Photos from the image-classification dataset "snake-gourd-leaf-disease-prediction" in the GitHub repository Reyad02/snake-gourd-leaf-disease-prediction. Its 3 classes are: anthracnose, healthy, yellow.

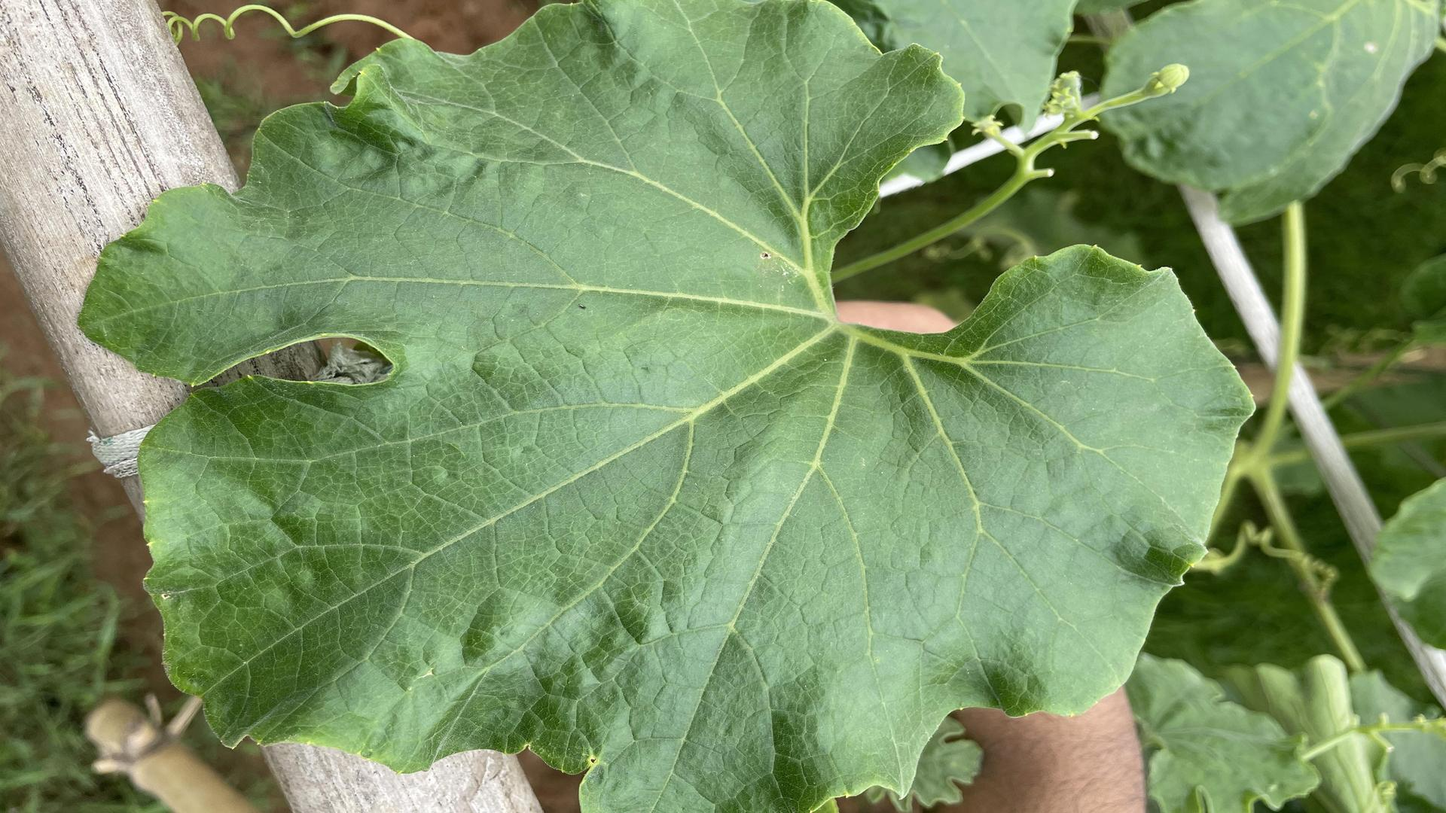
Label: healthy

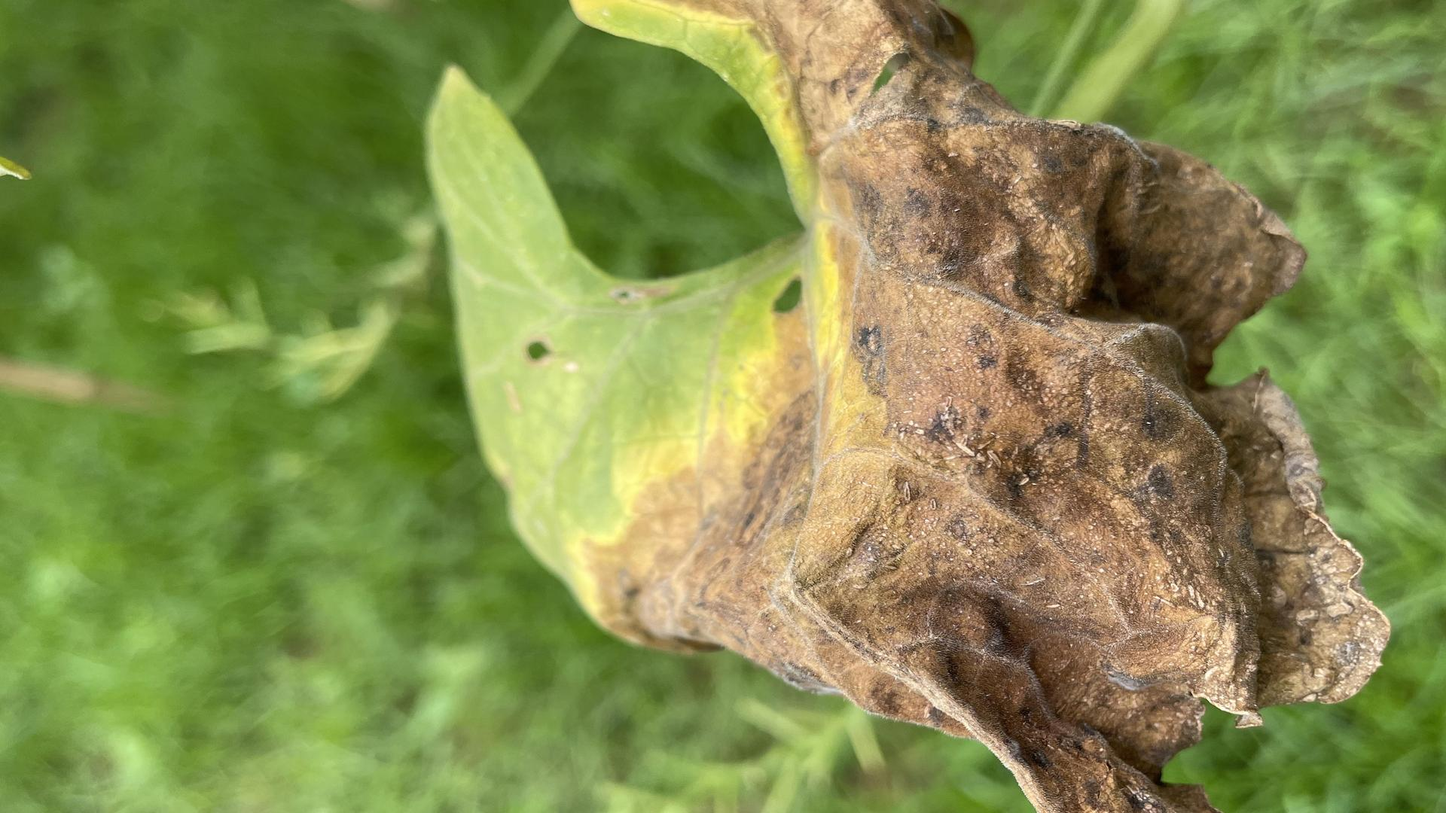
Label: anthracnose

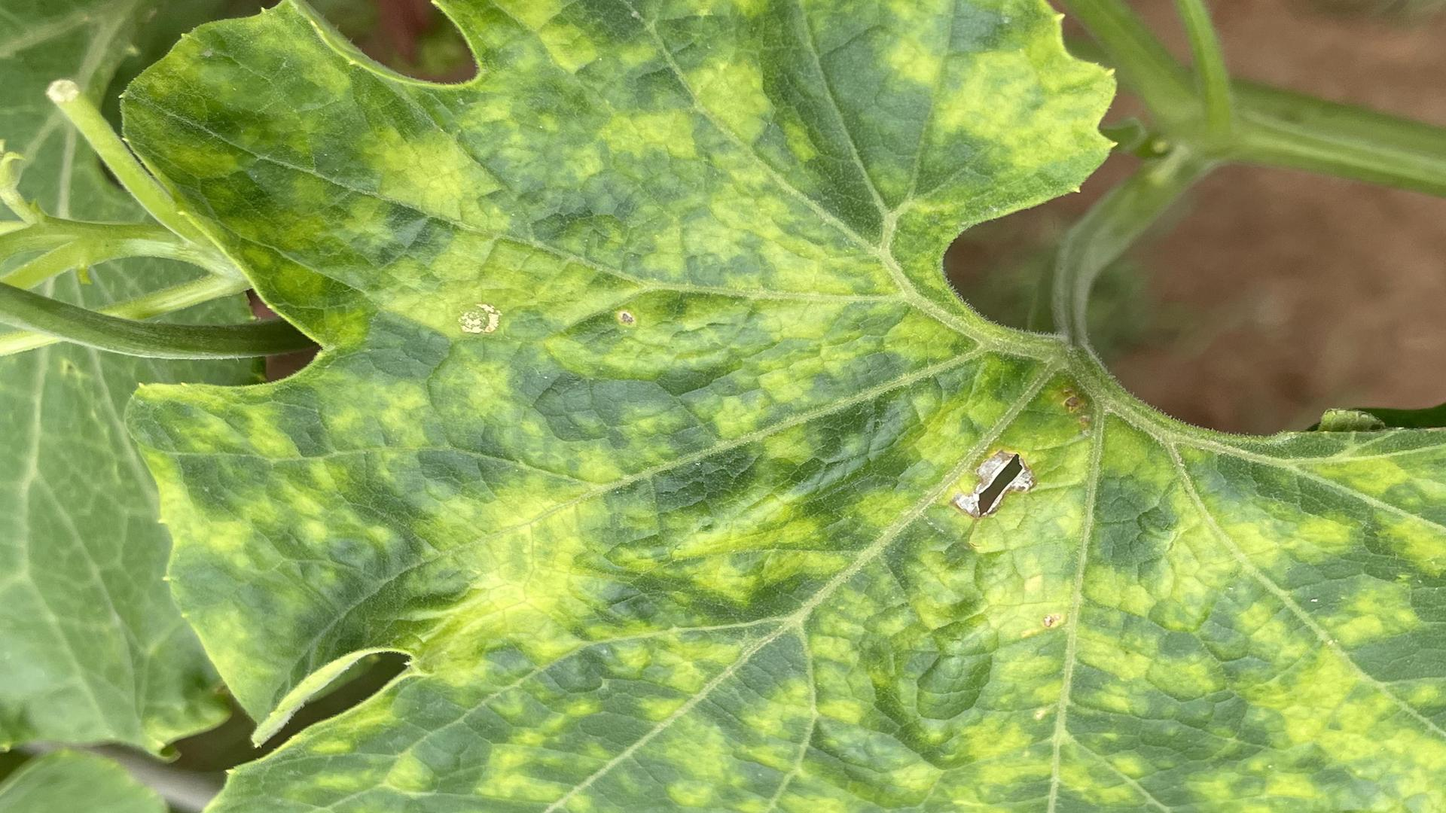
Label: yellow

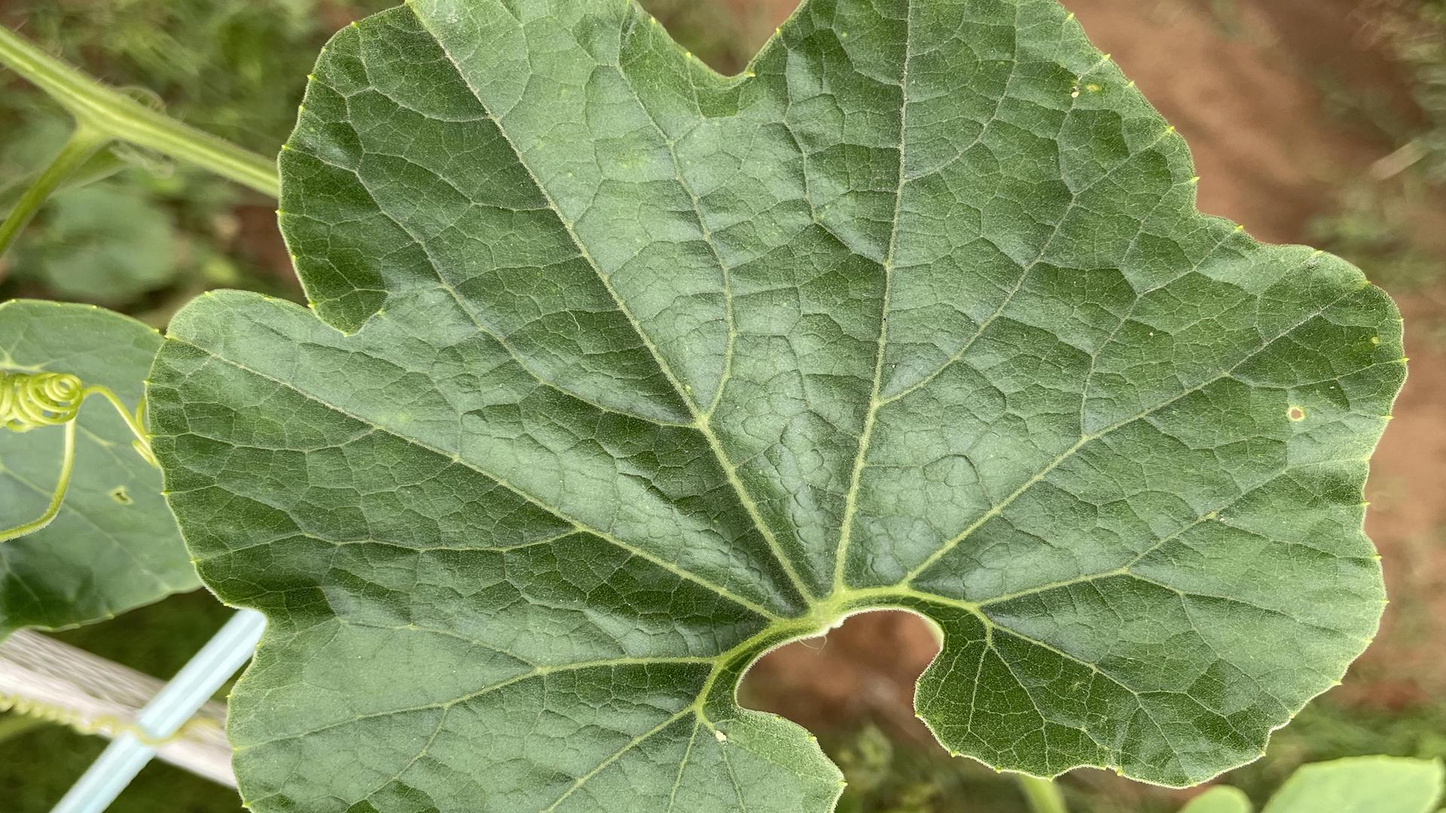
Label: healthy

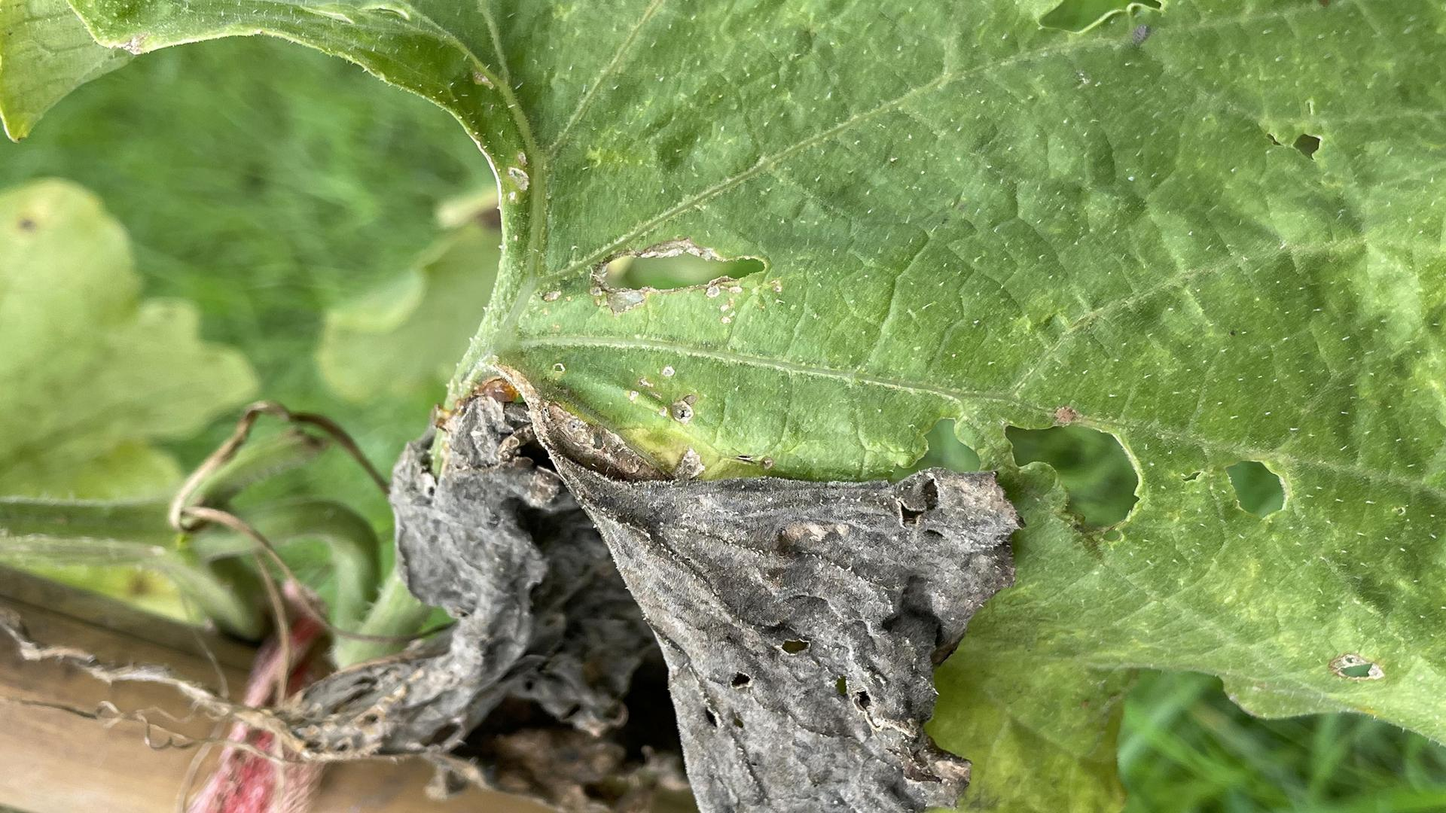
Label: anthracnose

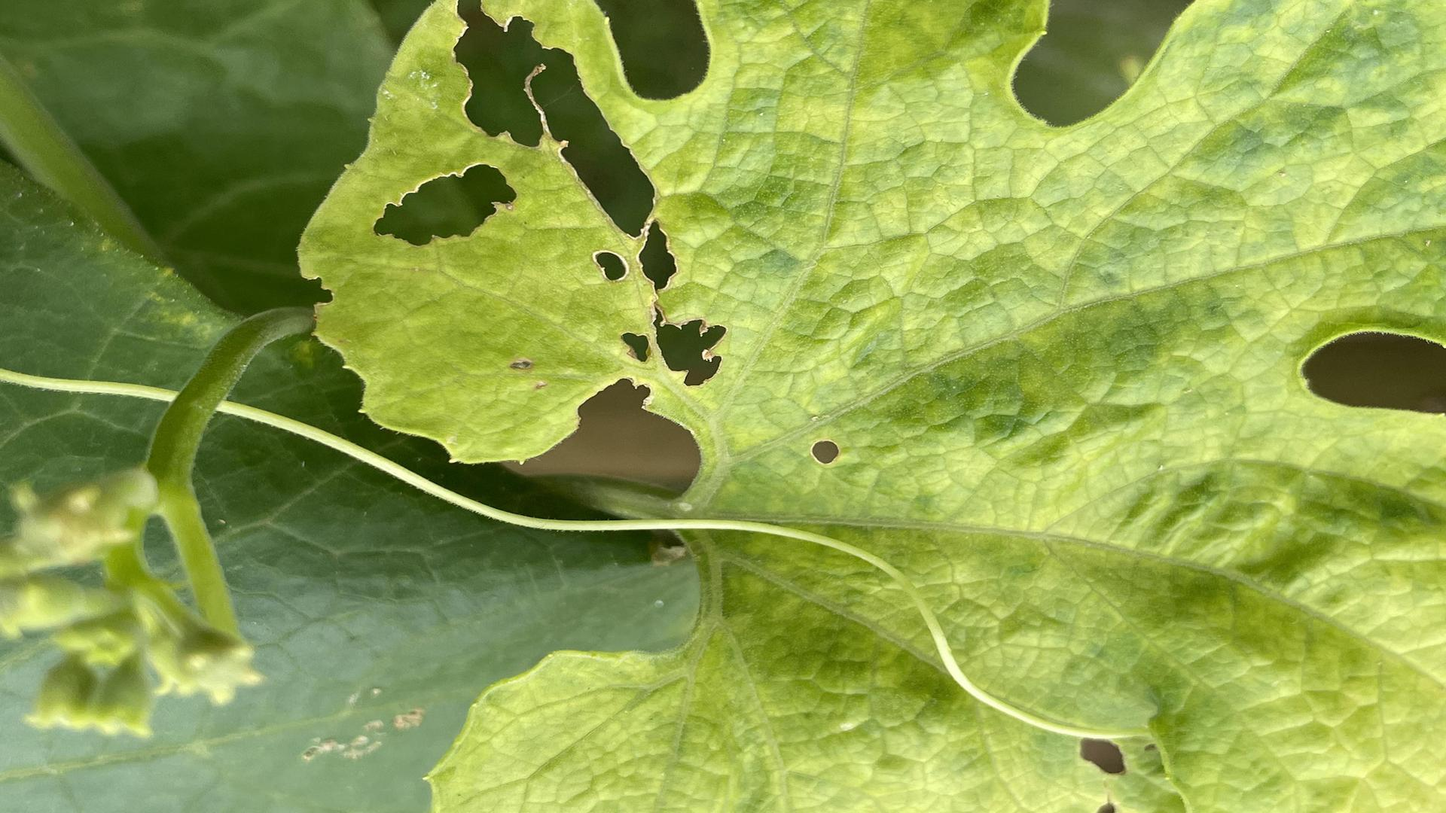
Label: yellow
